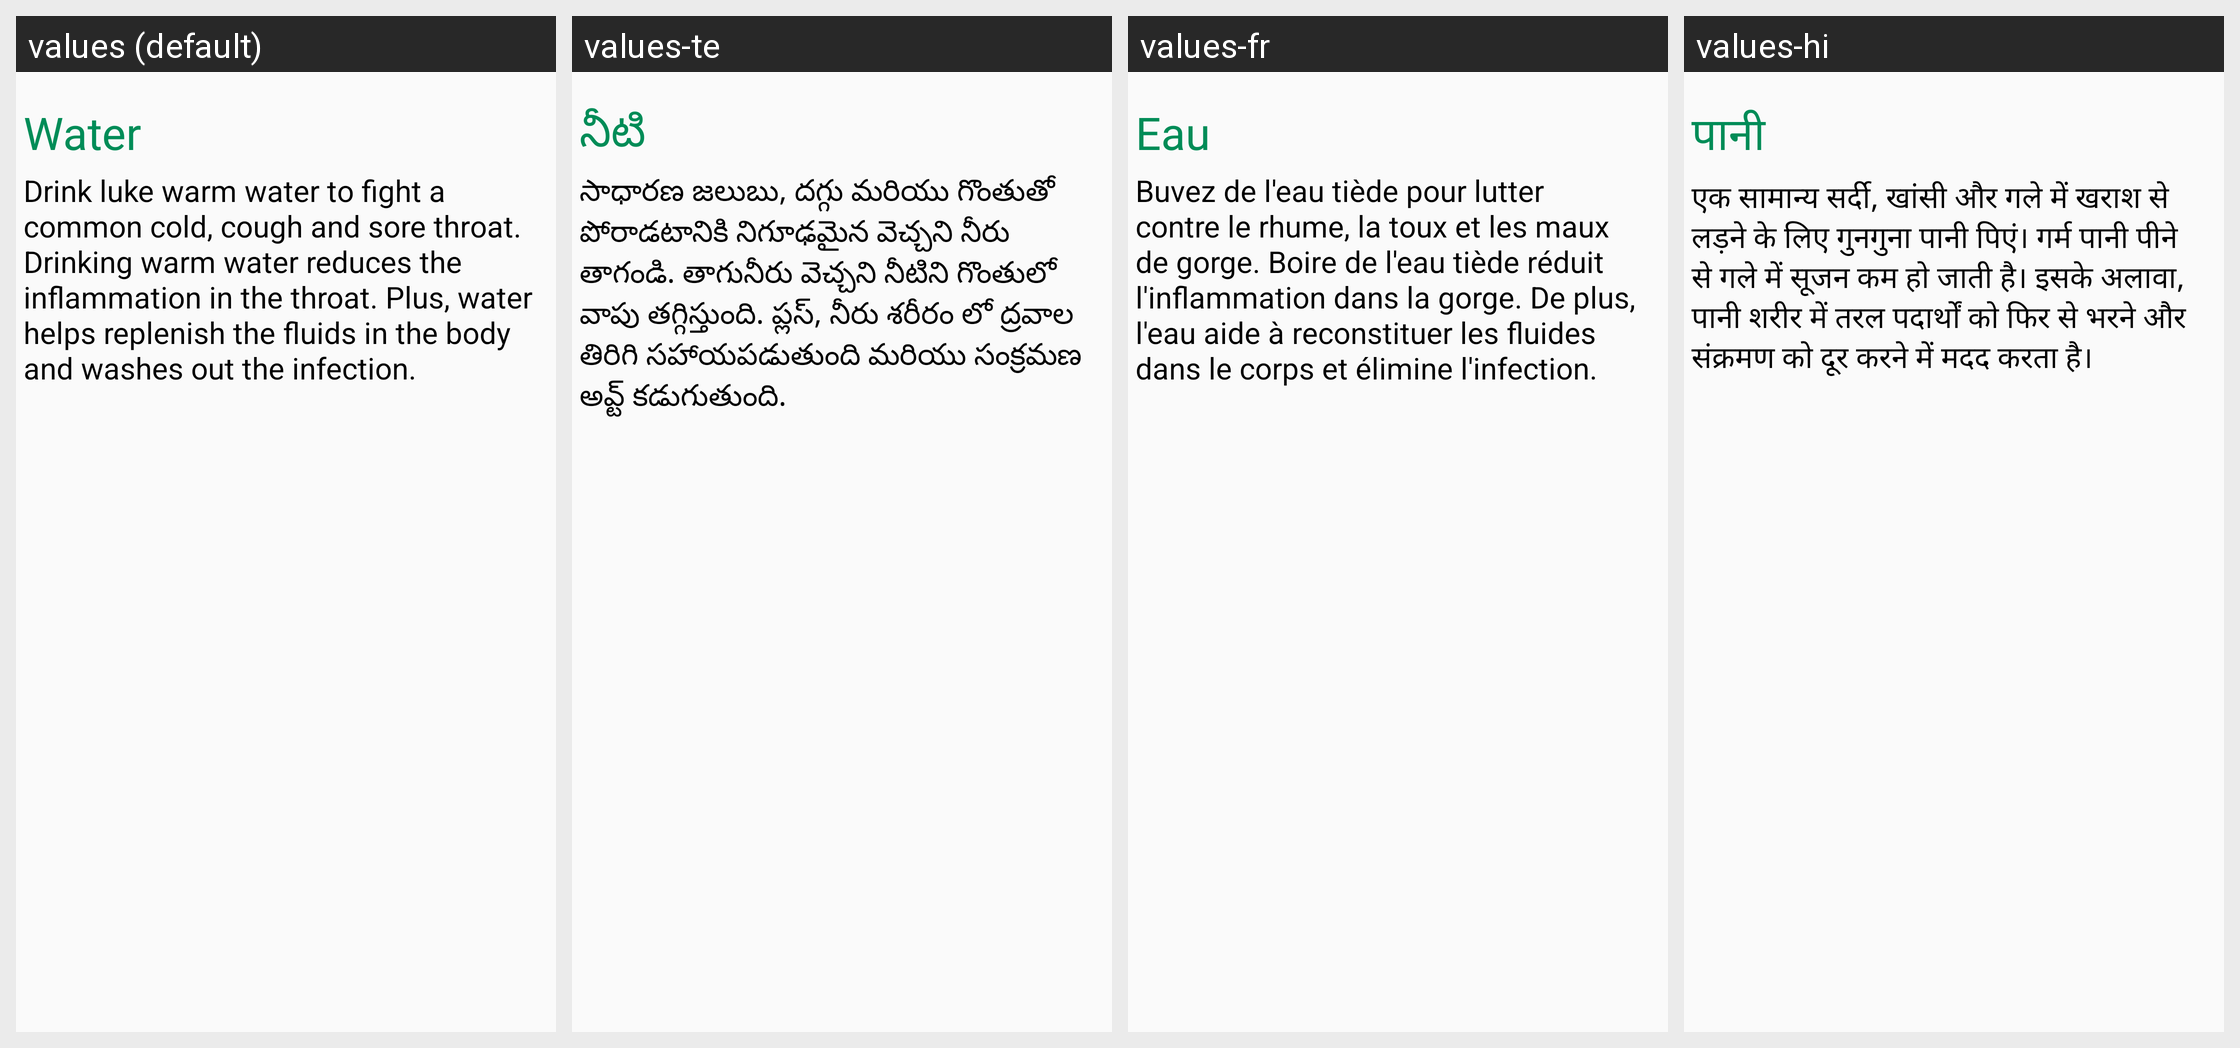

The Android screen above is rendered under several locales of the same app. Produce the string resources it draws, with the default and per-locale values.
Android screen res/layout/coughfragment_tab3.xml rendered under 4 locales, left to right: values (default), values-te, values-fr, values-hi. Device: Nexus 5 (rendered at 1080×1920; each locale shown at half size, 540×960, under a caption strip naming it); theme AppTheme.
Strings drawn on this screen, with the default value and each locale's value (text and hints the layout hard-codes, and strings that could not be matched under every locale, appear in the picture but are not listed):

water1
  values: Water
  values-te: నీటి
  values-fr: Eau
  values-hi: पानी

water2
  values: Drink luke warm water to fight a common cold, cough and sore throat. Drinking warm water reduces the inflammation in the throat. Plus, water helps replenish the fluids in the body and washes out the infection.
  values-te: సాధారణ జలుబు, దగ్గు మరియు గొంతుతో పోరాడటానికి నిగూఢమైన వెచ్చని నీరు తాగండి. తాగునీరు వెచ్చని నీటిని గొంతులో వాపు తగ్గిస్తుంది. ప్లస్, నీరు శరీరం లో ద్రవాల తిరిగి సహాయపడుతుంది మరియు సంక్రమణ అవ్ట్ కడుగుతుంది.
  values-fr: Buvez de l'eau tiède pour lutter contre le rhume, la toux et les maux de gorge. Boire de l'eau tiède réduit l'inflammation dans la gorge. De plus, l'eau aide à reconstituer les fluides dans le corps et élimine l'infection.
  values-hi: एक सामान्य सर्दी, खांसी और गले में खराश से लड़ने के लिए गुनगुना पानी पिएं। गर्म पानी पीने से गले में सूजन कम हो जाती है। इसके अलावा, पानी शरीर में तरल पदार्थों को फिर से भरने और संक्रमण को दूर करने में मदद करता है।
